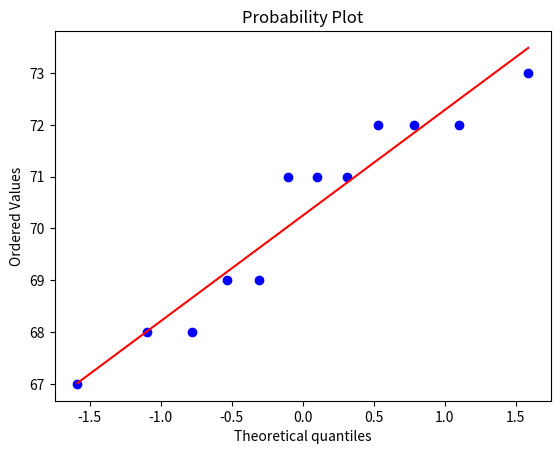

This chart was generated by the following Python code: (Note: this script raises an exception after producing the figure.)
#!/usr/bin/env python3
# -*- coding: utf-8 -*-
"""
Created on Mon Feb 25 07:13:56 2019

@author: christopher
"""
import numpy as np
import pandas as pd
import scipy.stats as st
import matplotlib.pyplot as plt

from pandas import DataFrame, Series


# =============================================================================
# 8.1
# =============================================================================

x = Series([71, 69, 67, 68, 73, 72, 71, 71, 68, 72, 69, 72])
st.probplot(x, plot=plt)

x_vz = x[x.mean() < x]
st.binom_test(x=x_vz.size, n=x.size, p=0.5, alternative="less")

st.wilcoxon(x=x-70, zero_method="wilcox", correction=True)
1 - 0.6902117434795202/2



# =============================================================================
# 8.3
# =============================================================================

st.t.ppf(q=0.05, loc=0, scale=6.2/np.sqrt(9), df=8)



# =============================================================================
# 8.4
# =============================================================================
z = Series([16.3, 12.7, 14.0, 53.3, 117, 62.6, 27.6])
b = Series([10.4, 8.91, 11.7, 29.9, 46.3, 25.0, 29.4])
d = z - b

d_mean = d.mean()
d_std = d.std()

st.ttest_ind(z, b, equal_var=False)
st.mannwhitneyu(z, b, alternative="greater")